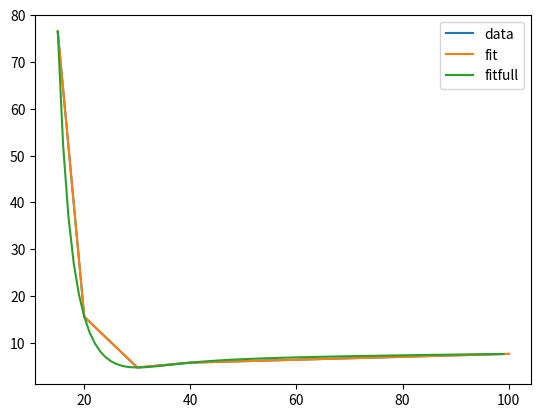

Write Python code to recreate this figure.
#!/usr/bin/python
import matplotlib.pyplot as plt
import numpy as np
from scipy.optimize import least_squares

def fun_final(vp, Es):
    Er = 13.61
    Eth = vp[8]
    sigma = Es * 0.0
    for i in range(len(Es)):
        E=Es[i]
        sigma[i] = vp[0] * ((E - Eth)/Er)**vp[1] / (1.+((E - Eth)/vp[2])**(vp[1]+vp[3])) + vp[4] * ((E - Eth)/Er)**vp[5] / (1.+((E - Eth)/vp[6])**(vp[5]+vp[7]))
 
    return sigma

def fun(vp, Es, cross):
    Er = 13.61
    Eth = vp[8]
    sigma = Es * 0.0
    for i in range(len(Es)):
        E=Es[i]
        sigma[i] = vp[0] * ((E - Eth)/Er)**vp[1] / (1.+((E - Eth)/vp[2])**(vp[1]+vp[3])) + vp[4] * ((E - Eth)/Er)**vp[5] / (1.+((E - Eth)/vp[6])**(vp[5]+vp[7]))
    
    return abs(cross-sigma)

Es=np.array([15.,20.,30.,40.,100.])
cross = [5.794, 6.773, 5.773, 5.15, 3.560] #4PG
cross = [76.5,15.58,4.77,5.8,7.67] #Cameron

#1NG
#Es=np.array([20.,30.,40.,100.])
#cross = [0.173, 5.88, 7.0, 12.63]

x0=[1., 1., 1., 1., 1., 1., 1., 1., 1.]
bounds = [[-np.inf, -np.inf,-np.inf,-np.inf,-np.inf,-np.inf,-np.inf,-np.inf,-np.inf],[np.inf,np.inf,np.inf,np.inf,np.inf,np.inf,np.inf,np.inf,np.inf]]
res = least_squares(fun, x0, bounds=bounds, loss='soft_l1', f_scale=0.1, args=(Es, cross))

resy = fun_final(res.x, Es)
print(res)
print(resy)

Es2 = np.arange(15.,100.,1.)
resfull = fun_final(res.x, Es2)

plt.plot(Es, cross, label='data')
plt.plot(Es, resy, label='fit')
plt.plot(Es2, resfull, label='fitfull')
plt.legend();
plt.show()
